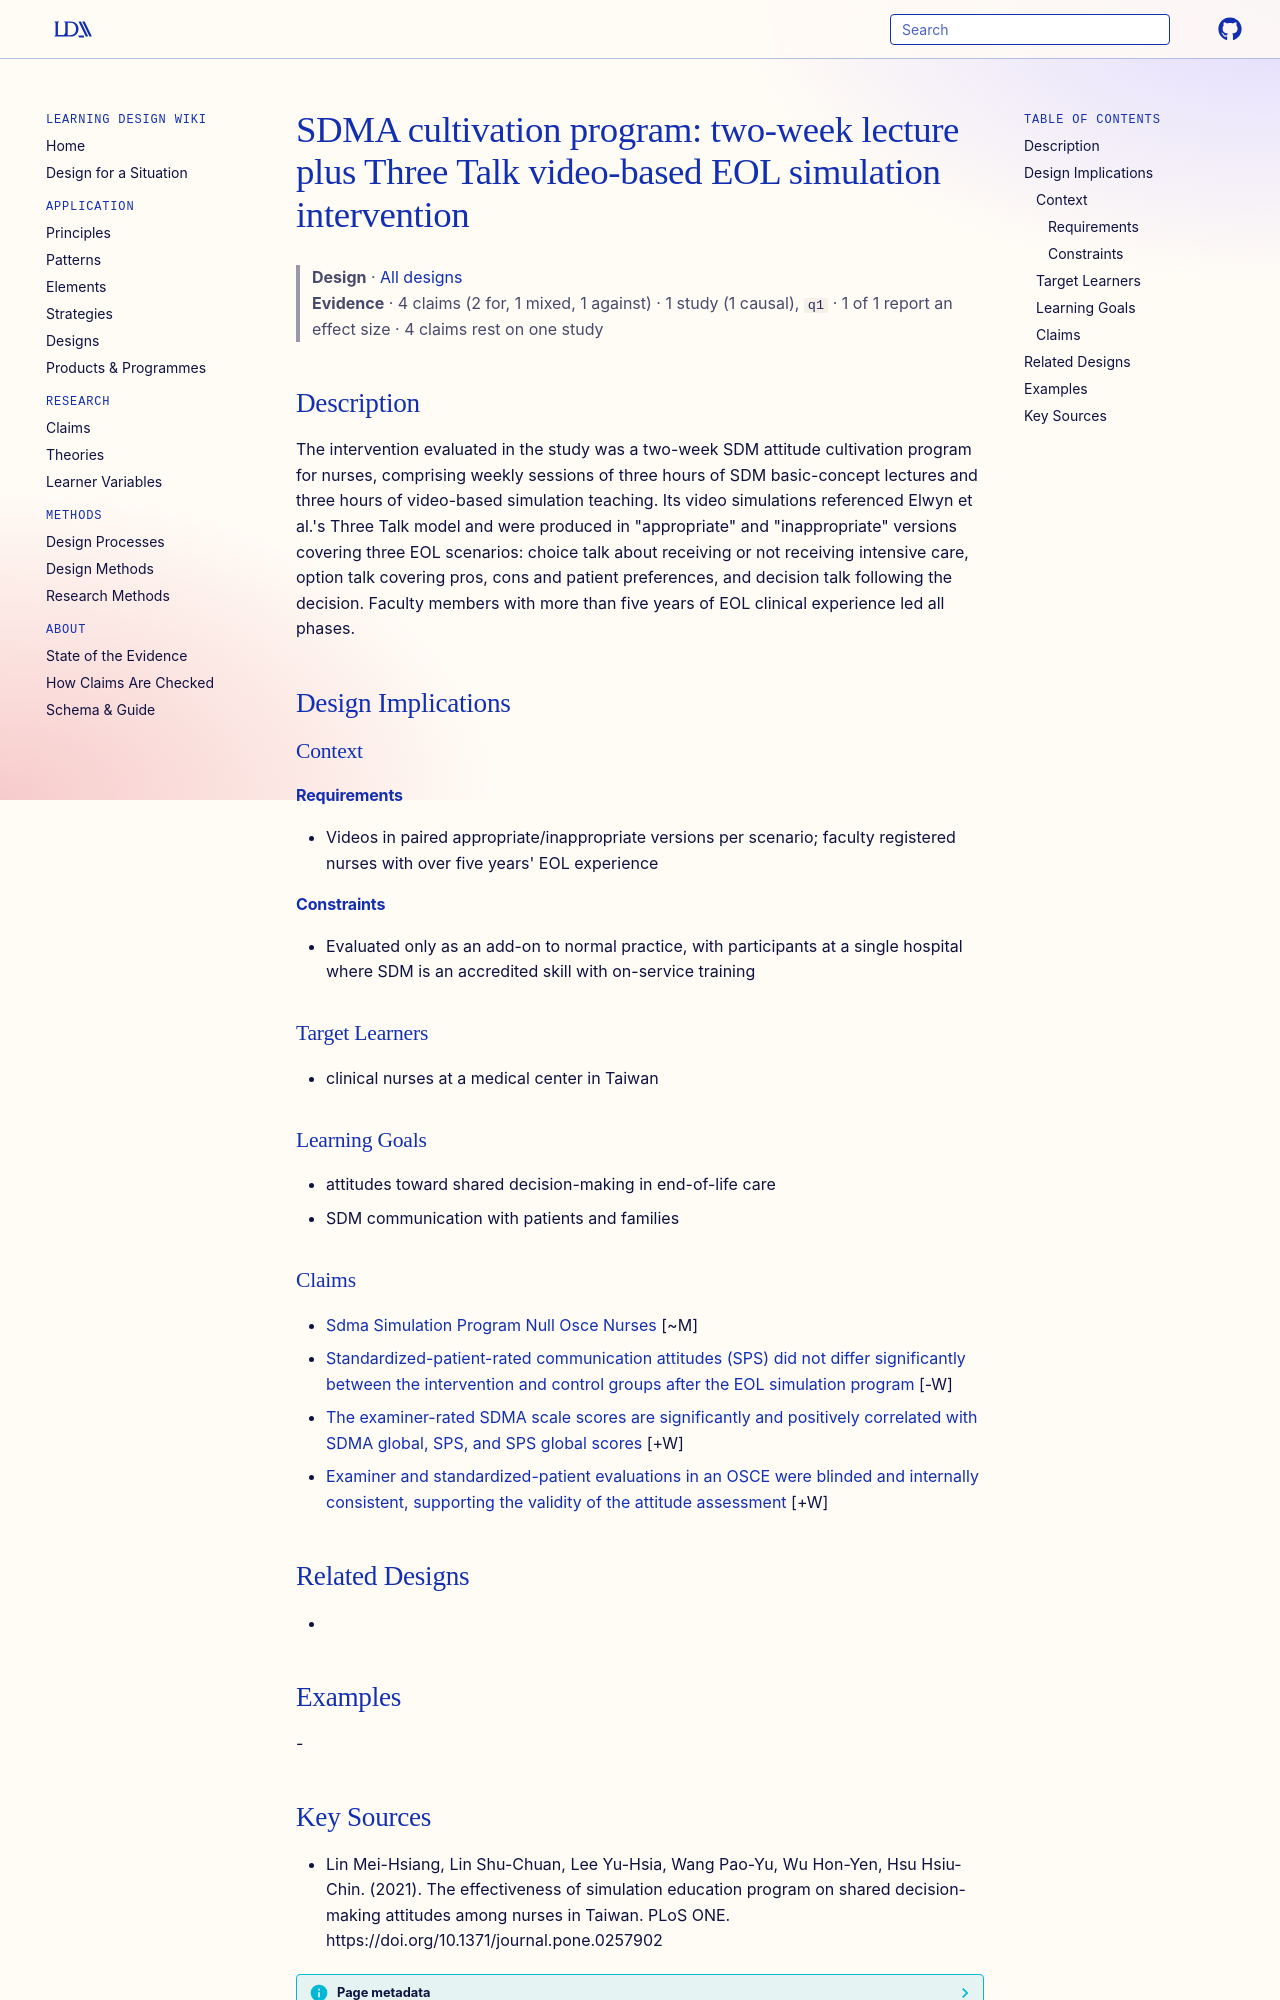

repository: Learning-Design-Alliance/learning-wiki · page: designs/sdma-cultivation-program-element/index.html · generator: mkdocs

---
type: design
id: sdma-cultivation-program-element
title: "SDMA cultivation program: two-week lecture plus Three Talk video-based EOL simulation intervention"
description: The intervention evaluated in the study was a two-week SDM attitude cultivation program for nurses, comprising weekly sessions of three hours of SDM basic-concept lectures and three hours of video-based simulation tea...
status: review
generated:
  by: "process:settle-candidates"
  at: 2026-11-08
sources:
  - id: lin-mei-hsiang-2021
    resource: "https://doi.org/10.1371/journal.pone.0257902"
    title: "Lin Mei-Hsiang, Lin Shu-Chuan, Lee Yu-Hsia, Wang Pao-Yu, Wu Hon-Yen, Hsu Hsiu-Chin. (2021). The effectiveness of simulation education program on shared decision-making attitudes among nurses in Taiwan. PLoS ONE. https://doi.org/10.1371/journal.pone.0257902"
    author: Lin Mei-Hsiang, Lin Shu-Chuan, Lee Yu-Hsia, Wang Pao-Yu, Wu Hon-Yen, Hsu Hsiu-Chin
---

# SDMA cultivation program: two-week lecture plus Three Talk video-based EOL simulation intervention

> **Design** · [All designs](index.md)
> **Evidence** · 4 claims (2 for, 1 mixed, 1 against) · 1 study (1 causal), `q1` · 1 of 1 report an effect size · 4 claims rest on one study

## Description
The intervention evaluated in the study was a two-week SDM attitude cultivation program for nurses, comprising weekly sessions of three hours of SDM basic-concept lectures and three hours of video-based simulation teaching. Its video simulations referenced Elwyn et al.'s Three Talk model and were produced in "appropriate" and "inappropriate" versions covering three EOL scenarios: choice talk about receiving or not receiving intensive care, option talk covering pros, cons and patient preferences, and decision talk following the decision. Faculty members with more than five years of EOL clinical experience led all phases.

## Design Implications

### Context
#### Requirements
- Videos in paired appropriate/inappropriate versions per scenario; faculty registered nurses with over five years' EOL experience
#### Constraints
- Evaluated only as an add-on to normal practice, with participants at a single hospital where SDM is an accredited skill with on-service training

### Target Learners
- clinical nurses at a medical center in Taiwan

### Learning Goals
- attitudes toward shared decision-making in end-of-life care
- SDM communication with patients and families

### Claims

- [Sdma Simulation Program Null Osce Nurses](../claims/sdma-simulation-program-null-osce-nurses.md) [~M]
- [Standardized-patient-rated communication attitudes (SPS) did not differ significantly between the intervention and control groups after the EOL simulation program](../claims/sps-score-null-between-groups.md) [-W]
- [The examiner-rated SDMA scale scores are significantly and positively correlated with SDMA global, SPS, and SPS global scores](../claims/sdma-sps-scales-positive-correlations.md) [+W]
- [Examiner and standardized-patient evaluations in an OSCE were blinded and internally consistent, supporting the validity of the attitude assessment](../claims/blinded-osce-examiner-sp-assessment-validity.md) [+W]

## Related Designs
- 

## Examples
-
